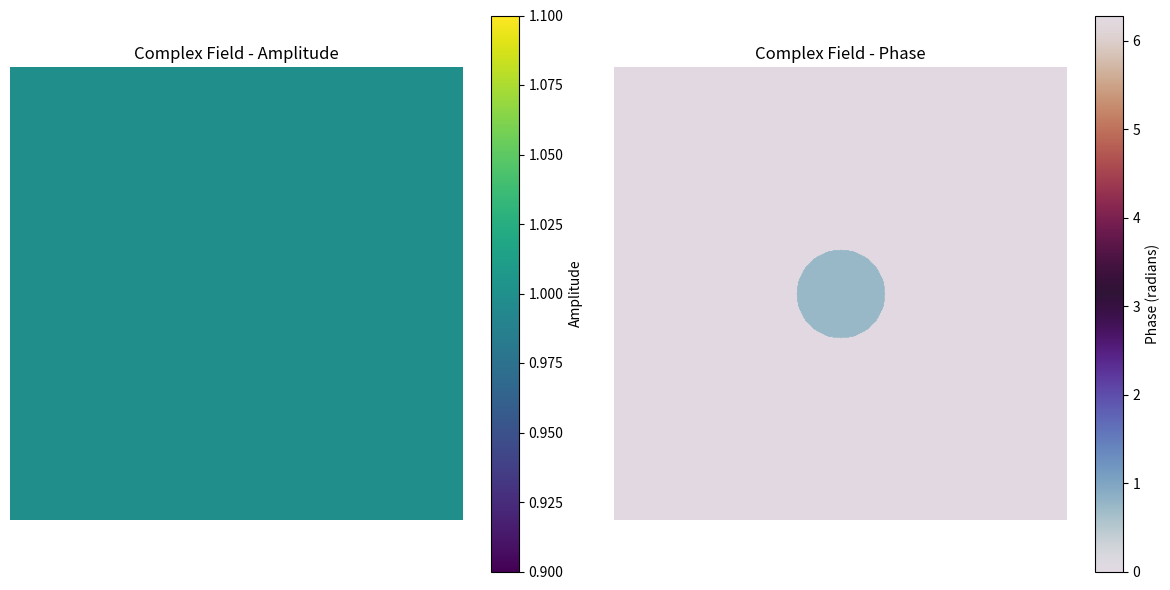
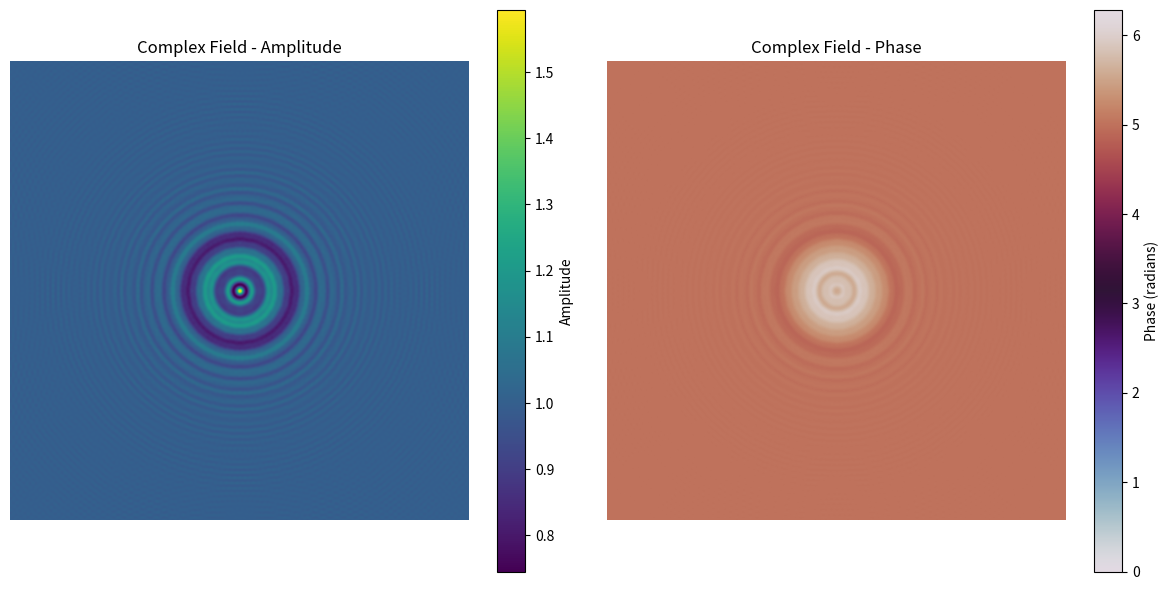
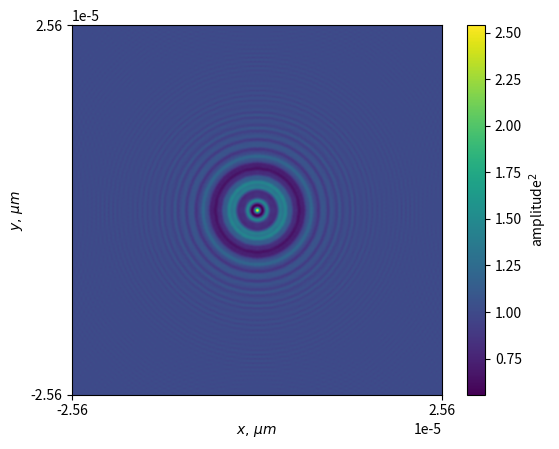

These figures' Python source, in order:
import numpy as np
import matplotlib.pyplot as plt
from numpy.fft import fft2, ifft2, fftshift, ifftshift


def plot_field(field, title="Complex Field", cmap="viridis"):
    # Calculate amplitude and phase
    amplitude = np.abs(field)
    phase = np.angle(field)

    # Normalize phase to range [0, 2π]
    phase = (phase + 2 * np.pi) % (2 * np.pi)

    # Create a figure
    plt.figure(figsize=(12, 6))

    # Plot amplitude
    plt.subplot(1, 2, 1)
    plt.imshow(amplitude, cmap=cmap)
    plt.colorbar(label="Amplitude")
    plt.title(f"{title} - Amplitude")
    plt.axis('off')  # Turn off axis

    # Plot phase
    plt.subplot(1, 2, 2)
    plt.imshow(phase, cmap="twilight", vmin=0, vmax=2 * np.pi)
    plt.colorbar(label="Phase (radians)")
    plt.title(f"{title} - Phase")
    plt.axis('off')  # Turn off axis
    # Show plots
    plt.tight_layout()
    plt.show()

def Transfer_function(FX, FY, z, wavelength):
    square_root = np.sqrt(1 - (wavelength ** 2 * FX ** 2) - (wavelength ** 2 * FY ** 2))
    temp = np.exp(1j * 2 * np.pi * z / wavelength * square_root)
    temp[np.isnan(temp)] = 0  # replace nan's with zeros
    return temp
def angular_spectrum_method(field, sampling_distance, distance, FX, FY):
    GT = ifftshift(fft2(fftshift(field)))
    # * dx ** 2 :Make the discrete Fourier transform result numerically close to the continuous Fourier transform result and Maintain power consistency
    gt_prime = fftshift(ifft2(ifftshift(GT * Transfer_function(FX, FY, distance, 532e-9))))
    return gt_prime

numPixels = 512
pixelSize = 1e-7 # microns
# Define the sample
Sample_Radius = 50  # In pixels
Sample_Phase = 0.75
Center = numPixels / 2 # assumes numPixels is even
W, H = np.meshgrid(np.arange(0, numPixels), np.arange(0, numPixels)) # coordinates of the array indexes


# Define the field after sample
Mask = np.sqrt((W - Center)**2 + (H - Center)**2) <= Sample_Radius # boundaries of the object
incident_field = np.ones((numPixels, numPixels), dtype=complex)
incident_field[Mask] = np.exp(1j * Sample_Phase)
plot_field(incident_field)

x = np.linspace(-pixelSize * numPixels / 2, pixelSize * numPixels / 2, num = numPixels, endpoint = True)
physicalRadius = Sample_Radius * pixelSize
dx = x[1] - x[0]    # Sampling period
fS = 1 / dx         # Spatial sampling frequency
df = fS / numPixels # Spacing between discrete frequency coordinates
fx = np.arange(-fS / 2, fS / 2, step = df) # Spatial frequency, inverse microns
FX, FY = np.meshgrid(fx, fx)

hologram_field = angular_spectrum_method(incident_field, dx, 1e-5, FX, FY)
plot_field(hologram_field)

fig, ax = plt.subplots(nrows=1, ncols=1)
img = ax.imshow(np.abs(hologram_field)**2)
img.set_extent([x[0], x[-1], x[0], x[-1]])
cb = plt.colorbar(img)
cb.set_label('amplitude$^2$')
ax.set_xticks([x[0], x[-1]])
ax.set_yticks([x[0], x[-1]])
ax.set_xlabel(r'$x, \, \mu m$')
ax.set_ylabel(r'$y, \, \mu m$')
plt.show()



